Image classification data set "dataset1" (billjcapps/VRScavengerHunt on GitHub). Class labels (9): DC Comics, Doctor Who, Firefly, lotr, shelf, Spider-Man, Star Wars, table, weapon.

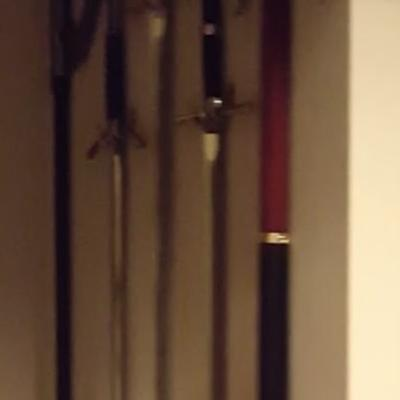
Label: weapon

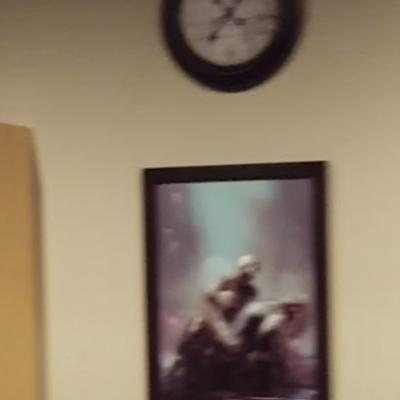
Label: Spider-Man

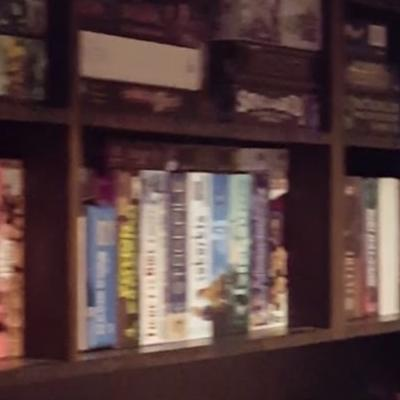
Label: shelf

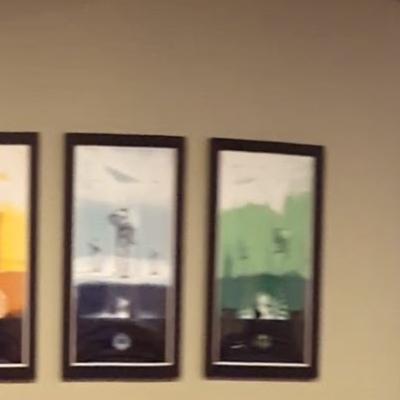
Label: Star Wars

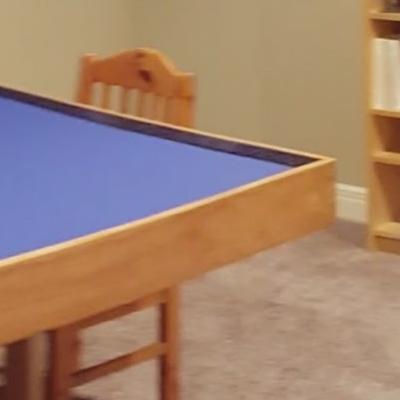
Label: table

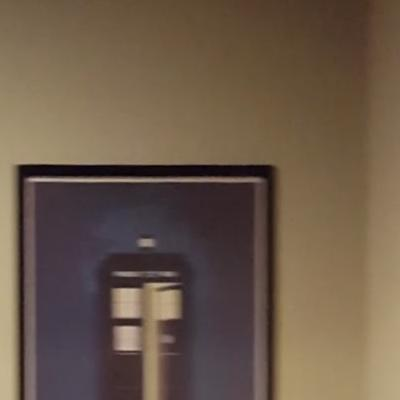
Label: Doctor Who
